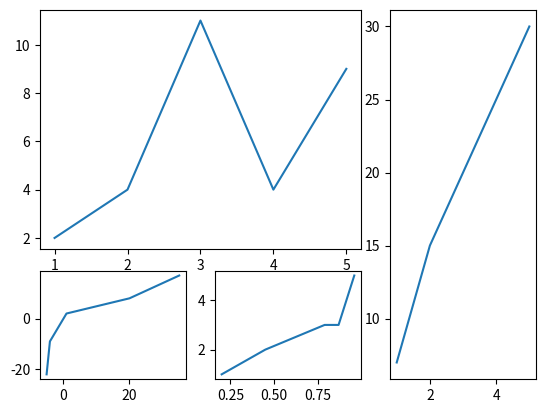

Reproduce this figure in Python.
from matplotlib import pyplot as plt

x1 = [1, 2, 3, 4, 5]
y1 = [2, 4, 11, 4, 9]
x2 = [1, 2, 3, 4, 5]
y2 = [7, 15, 20, 25, 30]
x3 = [-5, -4, 1, 20, 35]
y3 = [-22, -9, 2, 8, 17]
x4 = [0.2, 0.45, 0.79, 0.87, 0.96]
y4 = [1, 2, 3, 3, 5]


# Create a single Figure with spanning sub-plots.
# The Axis objects are returned in a dictionary.
fig, axd = plt.subplot_mosaic([["A", "A", "B"],
                               ["A", "A", "B"],
                               ["C", "D", "B"]])

# Plot the various lines. The Axis objects are
# accessed using the keys defined in the subplot_mosaic
# call. The plots will span the Figure as specified
# in the list structure/contents.
axd["A"].plot(x1, y1)
axd["B"].plot(x2, y2)
axd["C"].plot(x3, y3)
axd["D"].plot(x4, y4)
plt.show()